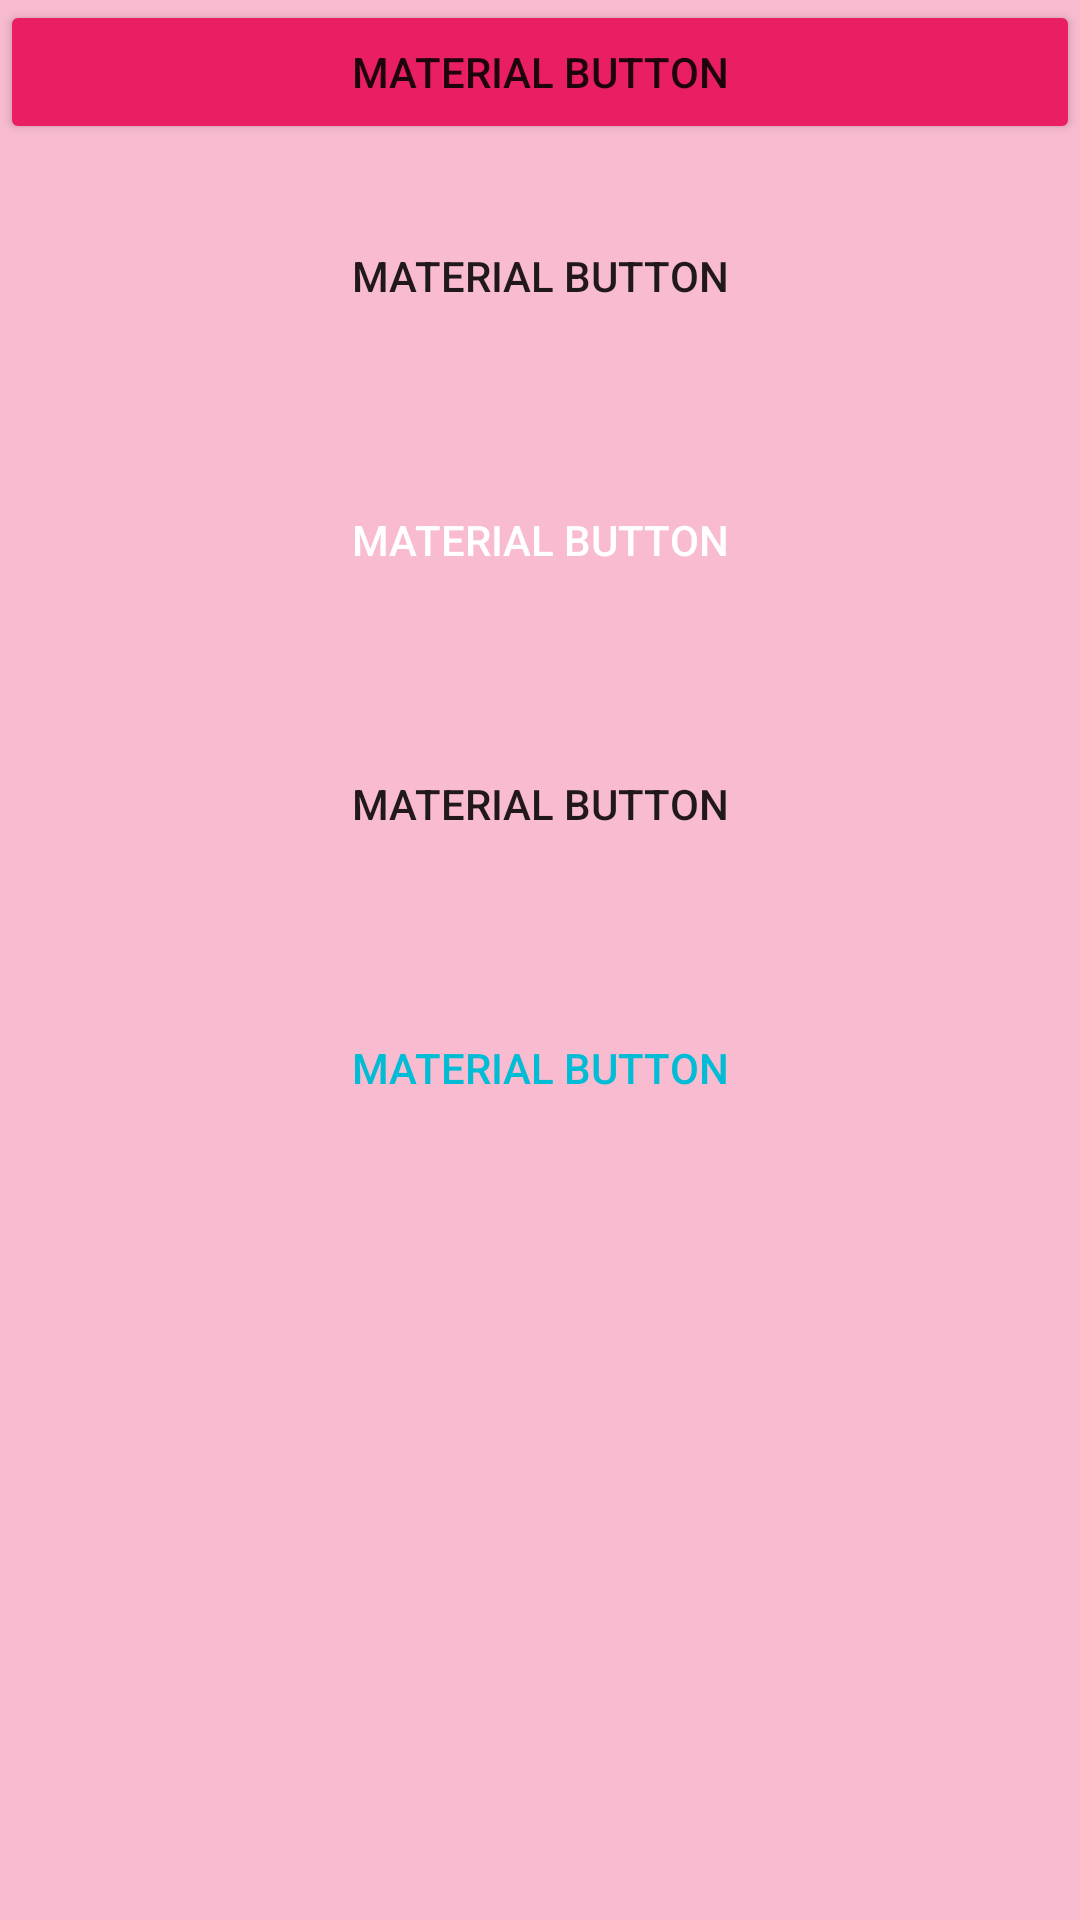

The Android layout XML behind this screen, and the referenced resources:
<!-- AndroidManifest.xml: application theme AppTheme -->
<!-- res/layout/content_button.xml -->
<?xml version="1.0" encoding="utf-8"?>
<LinearLayout xmlns:android="http://schemas.android.com/apk/res/android"
    xmlns:app="http://schemas.android.com/apk/res-auto"
    xmlns:tools="http://schemas.android.com/tools"
    android:layout_width="match_parent"
    android:layout_height="match_parent"
    android:orientation="vertical"
    android:background="@color/primary_light"
    app:layout_behavior="@string/appbar_scrolling_view_behavior"
    tools:context="dnt.com.androidbestpractices.button.ButtonActivity"
    tools:showIn="@layout/activity_button">

    <Button
        android:layout_width="match_parent"
        android:layout_height="wrap_content"
        android:backgroundTint="@color/primary"
        android:foreground="?attr/selectableItemBackground"
        android:text="@string/material_button" />

    <Button
        style="@style/Widget.AppCompat.Button"
        android:layout_width="match_parent"
        android:layout_height="wrap_content"
        android:layout_margin="20dp"
        android:background="?attr/selectableItemBackground"
        android:text="@string/material_button" />

    <Button
        style="@style/Widget.AppCompat.Button.Colored"
        android:layout_width="match_parent"
        android:layout_height="wrap_content"
        android:layout_margin="20dp"
        android:background="?attr/selectableItemBackground"
        android:text="@string/material_button" />

    <Button
        style="@style/Widget.AppCompat.Button.Borderless"

        android:layout_width="match_parent"
        android:layout_height="wrap_content"
        android:layout_margin="20dp"
        android:background="?attr/selectableItemBackground"
        android:text="@string/material_button" />


    <Button
        style="@style/Widget.AppCompat.Button.Borderless.Colored"
        android:layout_width="match_parent"
        android:layout_height="wrap_content"
        android:layout_margin="20dp"
        android:background="?attr/selectableItemBackground"
        android:text="@string/material_button" />


</LinearLayout>
<!-- res/layout/activity_button.xml (included above) -->
<?xml version="1.0" encoding="utf-8"?>
<android.support.design.widget.CoordinatorLayout xmlns:android="http://schemas.android.com/apk/res/android"
    xmlns:app="http://schemas.android.com/apk/res-auto"
    xmlns:tools="http://schemas.android.com/tools"
    android:layout_width="match_parent"
    android:layout_height="match_parent"
    tools:context="dnt.com.androidbestpractices.button.ButtonActivity">

    <android.support.design.widget.AppBarLayout
        android:layout_width="match_parent"
        android:layout_height="wrap_content"
        android:theme="@style/AppTheme.AppBarOverlay">

        <android.support.v7.widget.Toolbar
            android:id="@+id/toolbar"
            android:layout_width="match_parent"
            android:layout_height="?attr/actionBarSize"
            android:background="?attr/colorPrimary"
            app:popupTheme="@style/AppTheme.PopupOverlay" />

    </android.support.design.widget.AppBarLayout>

    <include layout="@layout/content_button" />

    <android.support.design.widget.FloatingActionButton
        android:id="@+id/fab"
        android:layout_width="wrap_content"
        android:layout_height="wrap_content"
        android:layout_gravity="bottom|end"
        android:layout_margin="@dimen/fab_margin"
        app:srcCompat="@android:drawable/ic_dialog_email" />

</android.support.design.widget.CoordinatorLayout>
<!-- resources referenced by this layout -->
<resources>
  <color name="primary">#E91E63</color>
  <color name="primary_light">#F8BBD0</color>
  <dimen name="fab_margin">16dp</dimen>
  <string name="material_button">Material Button</string>
  <style name="AppTheme.AppBarOverlay" parent="ThemeOverlay.AppCompat.Dark.ActionBar" />
  <style name="AppTheme.PopupOverlay" parent="ThemeOverlay.AppCompat.Light" />
  <style name="AppTheme" parent="Theme.AppCompat.Light.DarkActionBar">
          
          <item name="colorPrimary">@color/primary</item>
          <item name="colorPrimaryDark">@color/primary_dark</item>
          <item name="colorAccent">@color/accent</item>
      </style>
  <color name="primary_dark">#C2185B</color>
  <color name="accent">#00BCD4</color>
</resources>
